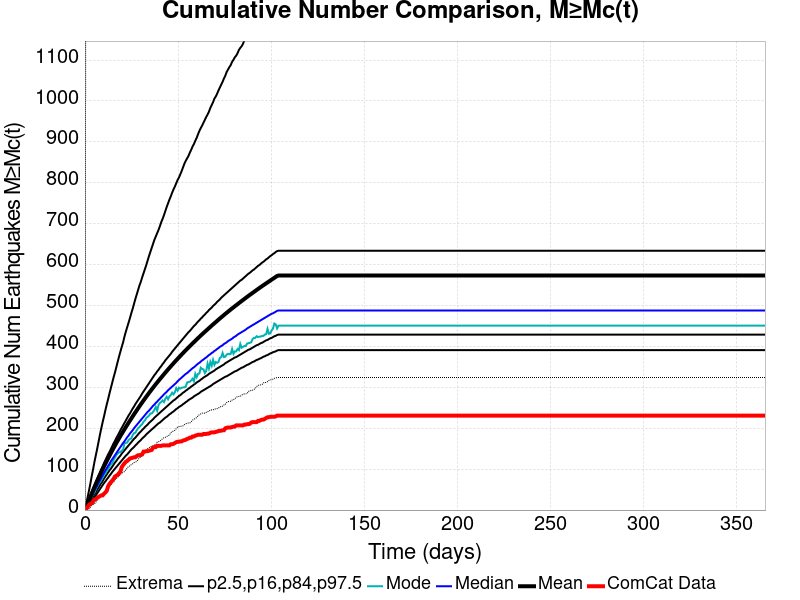

Values plotted in this chart, from the file beside it:
Time (days), ComCat Data, Simulation Mean, Simulation Median, Simulation Mode, Simulation Minimum, Simulation Maximum, 2.5 %-ile, 16 %-ile, 84 %-ile, 97.5 %-ile
0.0, 0.0, 0.0, 0.0, 0.0, 0.0, 0.0, 0.0, 0.0, 0.0, 0.0
0.732, 3.0, 7.768, 7.0, 6.0, 0.0, 2191, 2.0, 4.0, 10.0, 16.0
1.464, 8.0, 15.9, 14.0, 13.0, 1.0, 2910, 6.0, 10.0, 19.0, 32.0
2.196, 13.0, 24.05, 21.0, 19.0, 3.0, 3347, 11.0, 15.0, 28.0, 48.0
2.928, 15.0, 32.19, 28.0, 26.0, 7.0, 3690, 16.0, 21.0, 36.0, 65.0
3.66, 17.0, 40.19, 34.0, 32.0, 11.0, 4009, 21.0, 27.0, 45.0, 83.0
4.392, 21.0, 48.16, 41.0, 39.0, 14.0, 4332, 26.0, 33.0, 53.0, 100.0
5.124, 26.0, 56, 48.0, 43.0, 15.0, 4610, 31.0, 39.0, 61.0, 118.0
5.856, 27.0, 63.62, 54.0, 51.0, 19.0, 4806, 36.0, 44.0, 69.0, 134.0
6.588, 30.0, 71.13, 60.0, 57.0, 25.0, 4971, 41.0, 50.0, 77.0, 150.0
7.32, 32.0, 78.45, 67.0, 64.0, 29.0, 5101, 46.0, 55.0, 85.0, 167.0
8.052, 34.0, 85.64, 73.0, 68.0, 34.0, 5247, 51.0, 61.0, 92.0, 184.0
8.784, 36.0, 92.75, 79.0, 74.0, 36.0, 5572, 56.0, 66.0, 100.0, 200.0
9.516, 36.0, 99.63, 85.0, 79.0, 41.0, 5848, 61.0, 71.0, 107.0, 215.0
10.25, 40.0, 106.5, 91.0, 86.0, 42.0, 6065, 66.0, 77.0, 115.0, 229.0
10.98, 43.0, 113.2, 97.0, 89.0, 45.0, 6218, 70.0, 82.0, 122.0, 244.0
11.71, 47.0, 119.8, 102.0, 97.0, 53.0, 6364, 75.0, 87.0, 129.0, 258.0
12.44, 58.0, 126.3, 108.0, 100.0, 56.0, 6488, 79.0, 92.0, 136.0, 271.0
13.18, 64.0, 132.7, 113.0, 107.0, 59.0, 6678, 84.0, 97.0, 142.0, 285.0
13.91, 68.0, 139.1, 119.0, 112.0, 62.0, 6799, 88.0, 101.0, 149.0, 298.0
14.64, 72.0, 145.3, 124.0, 114.0, 65.0, 6897, 93.0, 106.0, 156.0, 311.0
15.37, 76.0, 151.5, 129.0, 122.0, 69.0, 6999, 97.0, 111.0, 163.0, 324.0
16.1, 82.0, 157.6, 134.0, 128.0, 74.0, 7075, 101.0, 116.0, 169.0, 336.0
16.84, 84.0, 163.5, 139.0, 134.0, 77.0, 7147, 105.0, 120.0, 176.0, 349.0
17.57, 86.0, 169.3, 144.0, 138.0, 80.0, 7261, 109.0, 125.0, 182.0, 362.0
18.3, 90.0, 175.2, 149.0, 141.0, 83.0, 7317, 113.0, 129.0, 188.0, 375.0
19.03, 94.0, 180.9, 154.0, 142.0, 87.0, 7384, 117.0, 133.0, 195.0, 387.0
19.76, 105.0, 186.4, 159.0, 145.0, 90.0, 7437, 121.0, 138.0, 201.0, 399.0
20.49, 110.0, 191.9, 164.0, 148.0, 92.0, 7479, 125.0, 142.0, 207.0, 410.0
21.23, 114.0, 197.4, 168.0, 163.0, 94.0, 7536, 129.0, 146.0, 213.0, 424.0
21.96, 118.0, 202.8, 173.0, 164.0, 99.0, 7577, 133.0, 150.0, 219.0, 436.0
22.69, 120.0, 208.1, 178.0, 165.0, 102.0, 7660, 136.0, 154.0, 225.0, 447.0
23.42, 123.0, 213.4, 182.0, 171.0, 107.0, 7735, 140.0, 158.0, 231.0, 458.0
24.15, 126.0, 218.6, 187.0, 174.0, 108.0, 7810, 144.0, 162.0, 236.0, 469.0
24.89, 127.0, 223.7, 191.0, 175.0, 111.0, 7876, 148.0, 166.0, 242.0, 481.0
25.62, 128.0, 228.9, 195.0, 183.0, 113.0, 7920, 151.0, 170.0, 248.0, 492.0
26.35, 129.0, 233.9, 200.0, 188.0, 116.0, 7966, 154.0, 174.0, 253.0, 504.0
27.08, 129.0, 238.9, 204.0, 189.0, 117.0, 7998, 158.0, 177.0, 259.0, 516.0
27.81, 132.0, 243.9, 208.0, 195.0, 119.0, 8045, 161.0, 181.0, 264.0, 527.0
28.55, 134.0, 248.8, 212.0, 200.0, 123.0, 8085, 165.0, 185.0, 269.0, 538.0
29.28, 134.0, 253.7, 216.0, 203.0, 128.0, 8120, 168.0, 189.0, 274.0, 549.0
30.01, 135.0, 258.5, 220.0, 207.0, 129.0, 8153, 171.0, 192.0, 279.0, 558.0
30.74, 136.0, 263.2, 224.0, 210.0, 133.0, 8191, 175.0, 196.0, 285.0, 569.0
31.47, 143.0, 267.9, 228.0, 216.0, 139.0, 8226, 178.0, 199.0, 290.0, 579.0
32.21, 143.0, 272.5, 232.0, 219.0, 142.0, 8251, 181.0, 203.0, 295.0, 589.0
32.94, 144.0, 277.1, 236.0, 225.0, 145.0, 8271, 185.0, 206.0, 300.0, 599.0
33.67, 144.0, 281.6, 240.0, 228.0, 150.0, 8296, 188.0, 209.0, 305.0, 610.0
34.4, 145.0, 286.1, 243.0, 231.0, 152.0, 8332, 191.0, 213.0, 310.0, 621.0
35.13, 146.0, 290.6, 247.0, 236.0, 155.0, 8363, 194.0, 216.0, 315.0, 631.0
35.87, 147.0, 294.9, 251.0, 236.0, 156.0, 8391, 197.0, 219.0, 320.0, 641.0
36.6, 153.0, 299.2, 255.0, 240.0, 157.0, 8412, 200.0, 222.0, 325.0, 651.0
37.33, 154.0, 303.5, 258.0, 245.0, 159.0, 8444, 203.0, 226.0, 330.0, 661.0
38.06, 154.0, 307.8, 262.0, 252.0, 159.0, 8463, 206.0, 229.0, 334.0, 669.0
38.79, 157.0, 311.9, 265.0, 243.0, 166.0, 8489, 209.0, 232.0, 339.0, 677.0
39.53, 157.0, 316, 269.0, 257.0, 167.0, 8548, 212.0, 235.0, 343.0, 685.0
40.26, 157.0, 320.1, 272.0, 262.0, 169.0, 8574, 214.0, 238.0, 348.0, 694.0
40.99, 157.0, 324.1, 276.0, 264.0, 171.0, 8608, 217.0, 241.0, 352.0, 704.0
41.72, 158.0, 328.1, 279.0, 268.0, 175.0, 8637, 220.0, 244.0, 357.0, 712.0
42.45, 158.0, 332.1, 283.0, 264.0, 177.0, 8668, 223.0, 247.0, 361.0, 721.0
43.19, 158.0, 336, 286.0, 272.0, 178.0, 8686, 226.0, 250.0, 366.0, 731.0
... 440 more rows
